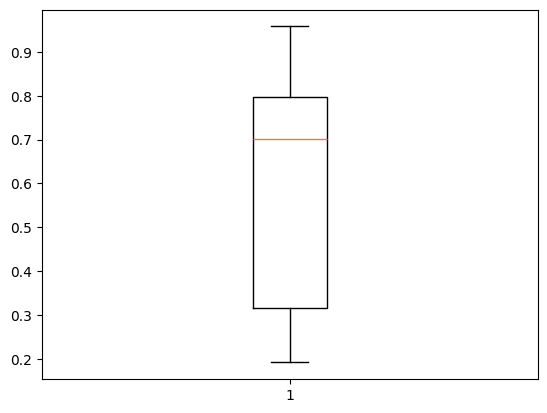

This figure's Python source:
#date: 2021-11-17T16:51:31Z
#url: https://api.github.com/gists/723bb65f3577fc45f6ca0e7e9f7bb4d9
#owner: https://api.github.com/users/chinshin5513

'''
시각화
1. matplotlib 패키지 사용
2. pandas 시각화 제공(matplotlib 기능)
3. matplotlib + seaborn 패키지
'''
import matplotlib.pyplot as plt
import numpy as np
import pandas as pd

plt.rc("font", family="Malgun Gothic")
'''
박스플롯(Box plot)
- 4분위수 지정 가능
'''
np.random.seed(1234)
df = pd.DataFrame(np.random.random(10))  # 벡터
print(df)
plt.boxplot(df)
file = plt.gcf()  # 저장할 준비
plt.show()
file.savefig("test.png")  # 저장하기
# 색상 지정, 데이터 포맷 지정, 뽑기 등도 가능함
